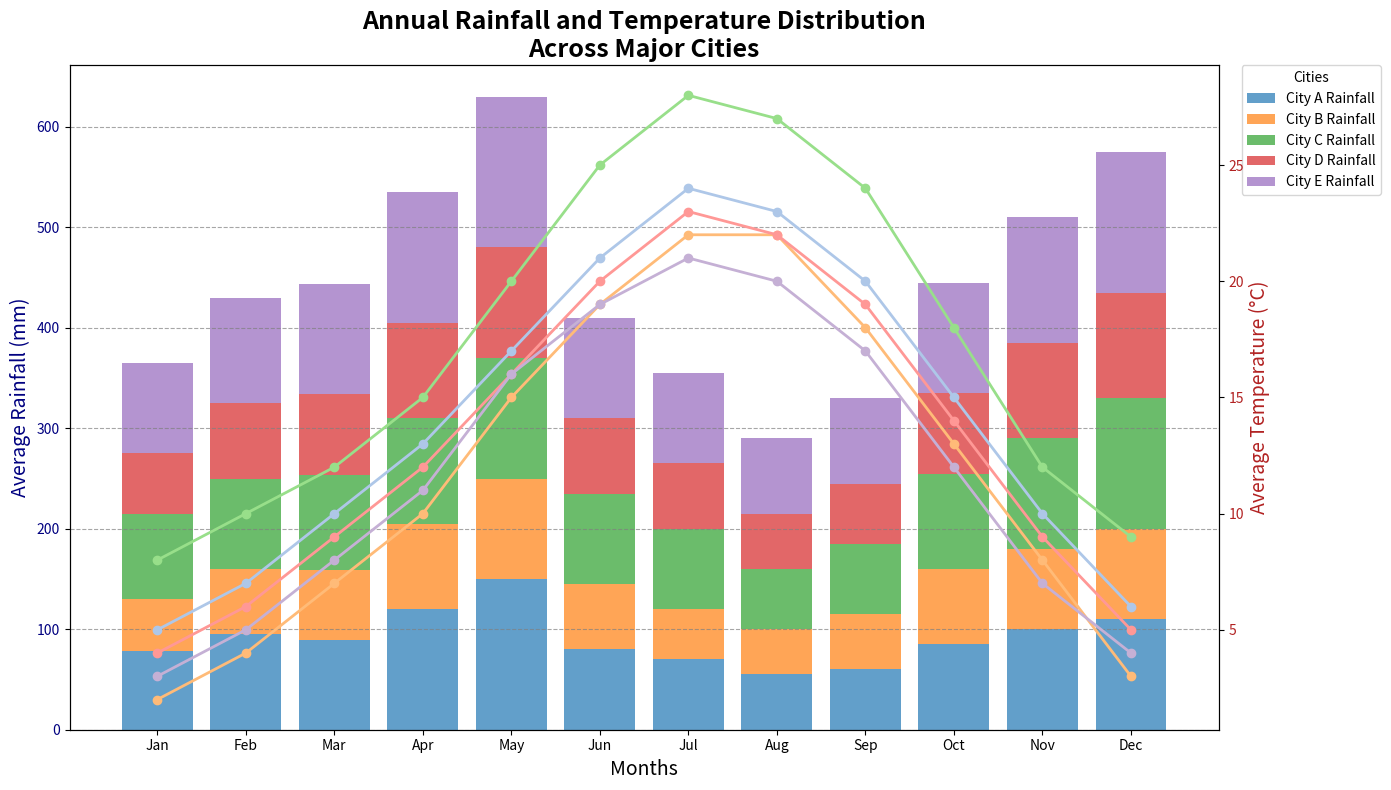

This figure's Python source:
import matplotlib.pyplot as plt
import numpy as np

# Backstory: The chart displays the annual average rainfall and temperature distribution across various cities over the span of a year. This provides insights into climate patterns for urban planning and environmental studies.

# Cities and monthly data (rainfall in mm, temperature in °C)
cities = ['City A', 'City B', 'City C', 'City D', 'City E']
months = ['Jan', 'Feb', 'Mar', 'Apr', 'May', 'Jun', 'Jul', 'Aug', 'Sep', 'Oct', 'Nov', 'Dec']

# Rainfall data
rainfall_data = np.array([
    [78, 95, 89, 120, 150, 80, 70, 55, 60, 85, 100, 110],  # City A
    [52, 65, 70, 85, 100, 65, 50, 45, 55, 75, 80, 90],    # City B
    [85, 90, 95, 105, 120, 90, 80, 60, 70, 95, 110, 130],  # City C
    [60, 75, 80, 95, 110, 75, 65, 55, 60, 80, 95, 105],   # City D
    [90, 105, 110, 130, 150, 100, 90, 75, 85, 110, 125, 140]   # City E
])

# Temperature data
temperature_data = np.array([
    [5, 7, 10, 13, 17, 21, 24, 23, 20, 15, 10, 6],  # City A
    [2, 4, 7, 10, 15, 19, 22, 22, 18, 13, 8, 3],    # City B
    [8, 10, 12, 15, 20, 25, 28, 27, 24, 18, 12, 9],   # City C
    [4, 6, 9, 12, 16, 20, 23, 22, 19, 14, 9, 5],    # City D
    [3, 5, 8, 11, 16, 19, 21, 20, 17, 12, 7, 4]    # City E
])

# Colors for plotting
color_rainfall = ['#1f77b4', '#ff7f0e', '#2ca02c', '#d62728', '#9467bd']
color_temperature = ['#aec7e8', '#ffbb78', '#98df8a', '#ff9896', '#c5b0d5']

# Create figure and axis
fig, ax1 = plt.subplots(figsize=(14, 8))

# Plot average monthly rainfall data as stacked bar for each city
bottoms = np.zeros(len(months))
for idx, city in enumerate(cities):
    ax1.bar(months, rainfall_data[idx], bottom=bottoms, color=color_rainfall[idx], alpha=0.7, label=f'{city} Rainfall')
    bottoms += rainfall_data[idx]

# Set title and axis labels for rainfall data
ax1.set_title('Annual Rainfall and Temperature Distribution\nAcross Major Cities', fontsize=18, fontweight='bold')
ax1.set_xlabel('Months', fontsize=14)
ax1.set_ylabel('Average Rainfall (mm)', fontsize=14, color='navy')
ax1.yaxis.grid(True, linestyle='--', color='gray', alpha=0.7)
ax1.tick_params(axis='y', labelcolor='navy')
ax1.legend(loc='upper left', title='Cities', bbox_to_anchor=(1.02, 1), borderaxespad=0.)

# Create a twin y-axis for temperature data
ax2 = ax1.twinx()
for idx, city in enumerate(cities):
    ax2.plot(months, temperature_data[idx], marker='o', color=color_temperature[idx], linestyle='-', linewidth=2, markersize=6, label=f'{city} Temperature')

# Set properties for temperature axis
ax2.set_ylabel('Average Temperature (°C)', fontsize=14, color='firebrick')
ax2.tick_params(axis='y', labelcolor='firebrick')

# Optimize layout to avoid overlapping
fig.tight_layout()

# Display the chart
plt.show()
